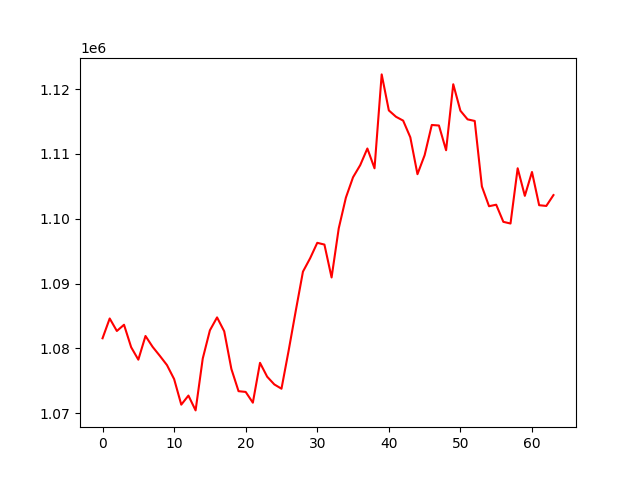

Values plotted in this chart, from the file beside it:
, 0
0, 1081576
1, 1084628
2, 1082699
3, 1083660
4, 1080190
5, 1078276
6, 1081930
7, 1080247
8, 1078875
9, 1077442
10, 1075285
11, 1071341
12, 1072741
13, 1070455
14, 1078450
15, 1082802
16, 1084795
17, 1082653
18, 1076846
19, 1073418
20, 1073302
21, 1071644
22, 1077790
23, 1075650
24, 1074459
25, 1073798
26, 1079670
27, 1085833
28, 1091851
29, 1093906
30, 1096293
31, 1096023
32, 1090949
33, 1098520
34, 1103263
35, 1106405
36, 1108267
37, 1110835
38, 1107781
39, 1122260
40, 1116708
41, 1115727
42, 1115134
43, 1112563
44, 1106875
45, 1109799
46, 1114462
47, 1114380
48, 1110566
49, 1120745
50, 1116659
51, 1115329
52, 1115081
53, 1104985
54, 1101935
55, 1102167
56, 1099529
57, 1099268
58, 1107789
59, 1103535
... 4 more rows
